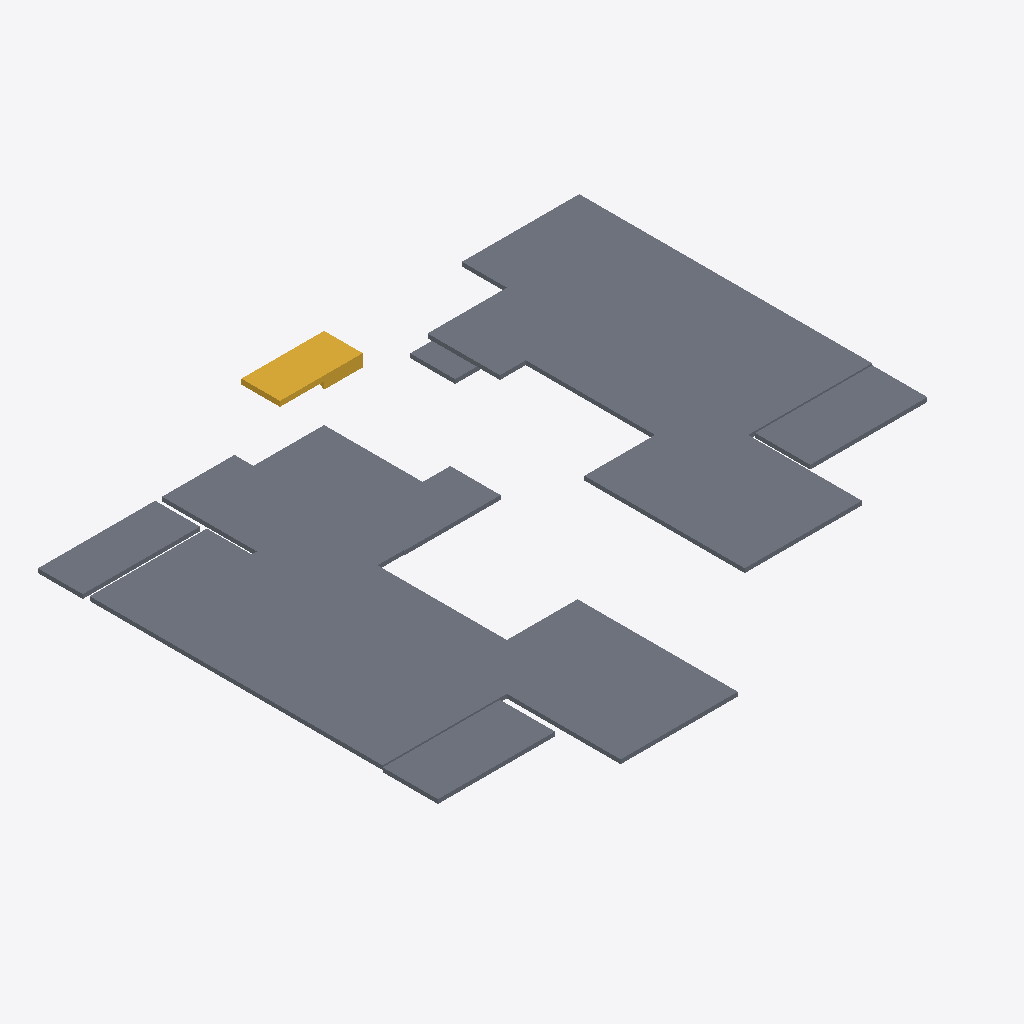
Isometric view of an IFC building model (IFC-SPF (STEP), schema IFC2X3, length unit millimetre), seen from the south-west, elements coloured by IFC class: 9 slabs (grey), 1 stair (yellow).
Extent 14.2 m × 13.3 m × 3.7 m (x, y, z). Storeys (2): 1层 at 0.00 m; 2层 at 3.00 m. Elements (10): 9 IfcSlab, 1 IfcStair.

HEADER;
FILE_DESCRIPTION((''),'2;1');
FILE_NAME('','2023-05-09T17:19:18',(''),(''),'','BIMserver','');
FILE_SCHEMA(('IFC2X3'));
ENDSEC;
DATA;
#202=IFCPROJECT('1J5sbZvdvB_hhZ5d_ASqfT',#47,'项目编号',$,$,'项目名称','项目状态',(#56),#1);
#173=IFCSITE('1J5sbZvdvB_hhZ5d_ASqfV',#47,'Default',$,'',#174,$,$,.ELEMENT.,(42,21,31,181945),(-71,-3,-24,-263305),0.0,$,$);
#193=IFCBUILDING('1J5sbZvdvB_hhZ5d_ASqfS',#47,'',$,$,#194,$,'',.ELEMENT.,$,$,$);
#148=IFCBUILDINGSTOREY('1J5sbZvdvB_hhZ5dzrZ8QY',#47,'1层',$,$,#149,$,'1层',.ELEMENT.,0.0);
#150=IFCBUILDINGSTOREY('1J5sbZvdvB_hhZ5dzrZ8k4',#47,'2层',$,$,#151,$,'2层',.ELEMENT.,3000.00000000052);
#160=IFCSLAB('2x6g3BEin7qvd56c7dF_gr',#47,'楼板:住宅楼板 - 120mm:272632',$,'楼板:住宅楼板 - 120mm',#161,#65,'272632',.FLOOR.);
#168=IFCSLAB('0vMfqVSGz5cP3VAbLpdqD4',#47,'楼板:住宅楼板 - 120mm:275984',$,'楼板:住宅楼板 - 120mm',#169,#73,'275984',.FLOOR.);
#156=IFCSLAB('2x6g3BEin7qvd56c7dF_gd',#47,'楼板:住宅楼板 - 120mm:272618',$,'楼板:住宅楼板 - 120mm',#157,#61,'272618',.FLOOR.);
#158=IFCSLAB('2x6g3BEin7qvd56c7dF_gy',#47,'楼板:住宅楼板 - 120mm:272625',$,'楼板:住宅楼板 - 120mm',#159,#63,'272625',.FLOOR.);
#170=IFCSLAB('0vMfqVSGz5cP3VAbLpdqDB',#47,'楼板:住宅楼板 - 120mm:275999',$,'楼板:住宅楼板 - 120mm',#171,#75,'275999',.FLOOR.);
#166=IFCSLAB('2x6g3BEin7qvd56c7dF_Wz',#47,'楼板:住宅楼板 - 120mm:273008',$,'楼板:住宅楼板 - 120mm',#167,#71,'273008',.FLOOR.);
#154=IFCSLAB('2x6g3BEin7qvd56c7dF_gk',#47,'楼板:住宅楼板 - 120mm:272611',$,'楼板:住宅楼板 - 120mm',#155,#59,'272611',.FLOOR.);
#162=IFCSLAB('2x6g3BEin7qvd56c7dF_iQ',#47,'楼板:住宅楼板 - 120mm:272727',$,'楼板:住宅楼板 - 120mm',#163,#67,'272727',.FLOOR.);
#203=IFCSTAIR('2x6g3BEin7qvd56c7dF_W4',#47,'现场浇注楼梯:楼梯:272969',$,'现场浇注楼梯:住宅楼梯:240271',#204,$,'272969',.NOTDEFINED.);
#152=IFCSLAB('2x6g3BEin7qvd56c7dF_gH',#47,'楼板:住宅楼板 - 120mm:272604',$,'楼板:住宅楼板 - 120mm',#153,#57,'272604',.FLOOR.);
ENDSEC;